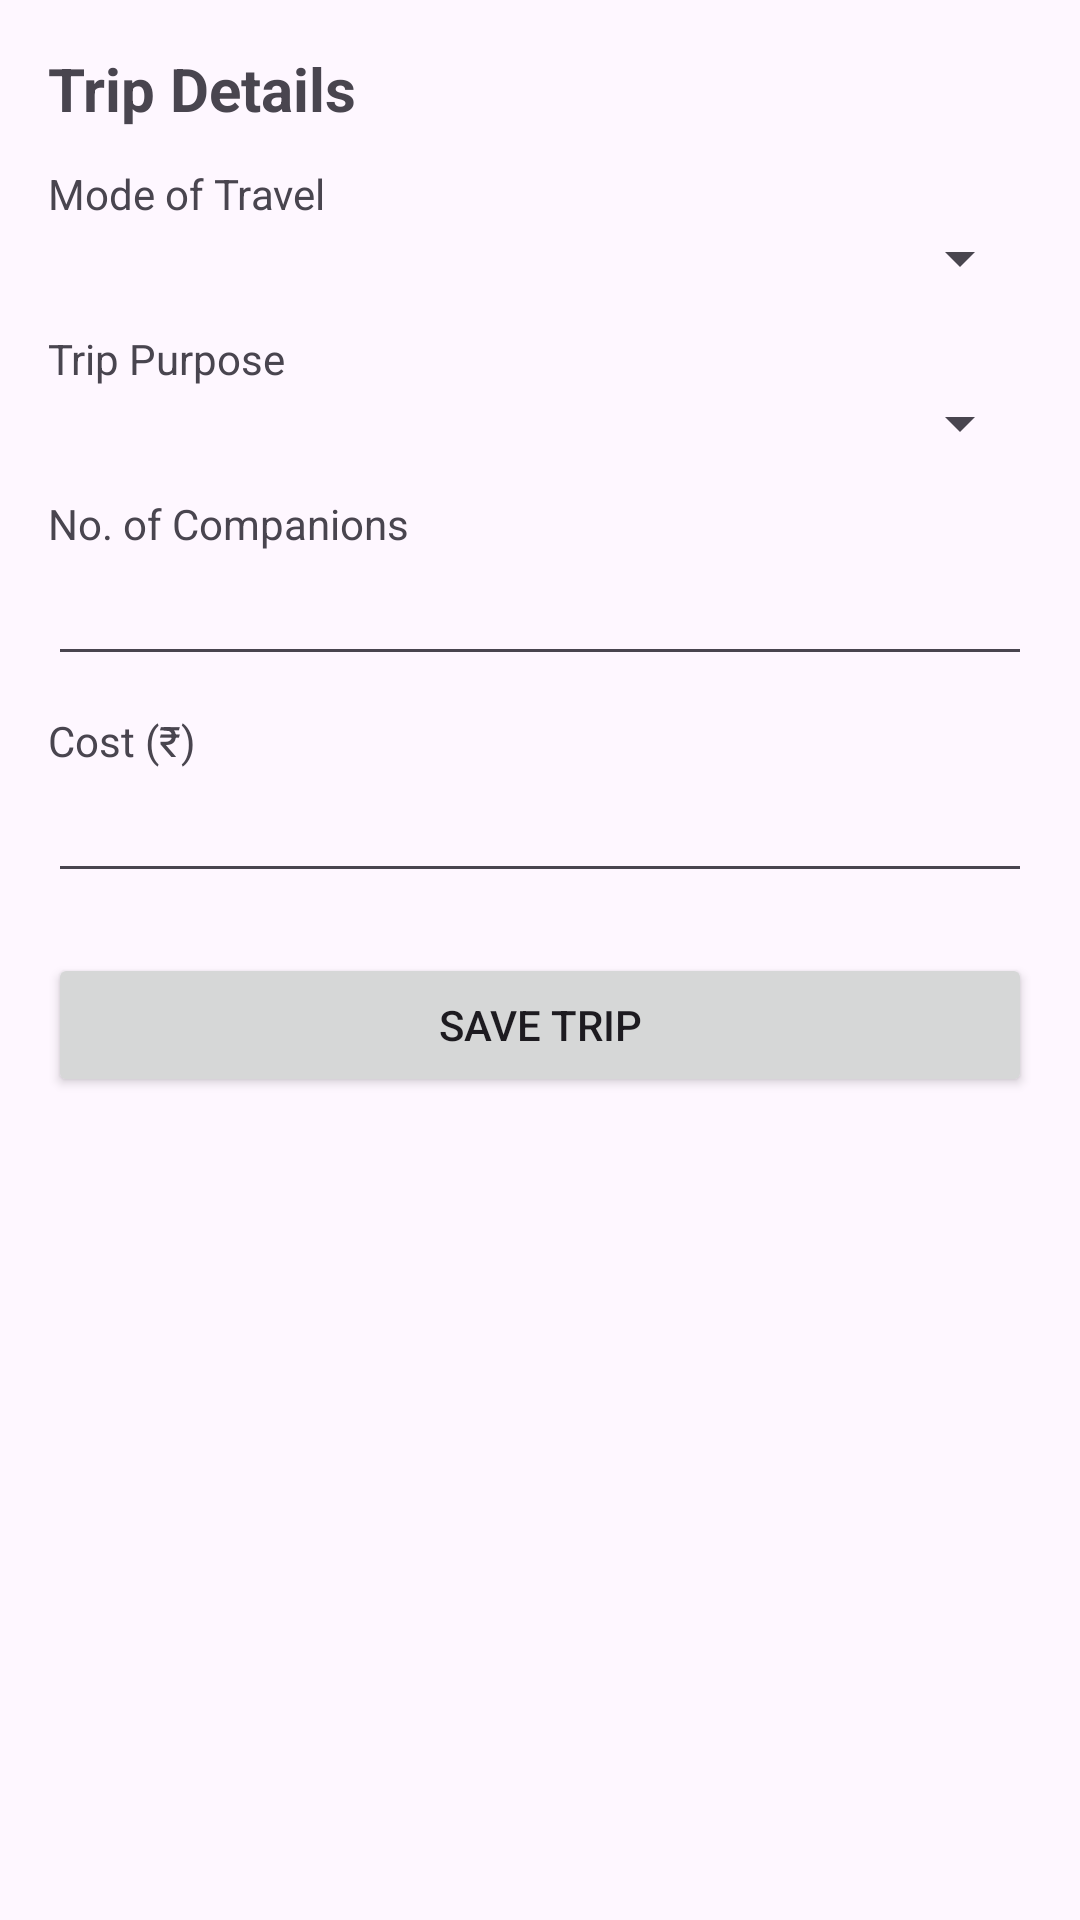

Layout XML and referenced resources for this Android screen:
<!-- AndroidManifest.xml: application theme Theme.MAD_23012021046_Assignment -->
<!-- res/layout/activity_trip_details.xml -->
<?xml version="1.0" encoding="utf-8"?>
<ScrollView xmlns:android="http://schemas.android.com/apk/res/android"
    xmlns:app="http://schemas.android.com/apk/res-auto"
    android:padding="16dp"
    android:layout_width="match_parent"
    android:layout_height="match_parent">

    <androidx.constraintlayout.widget.ConstraintLayout
        android:layout_width="match_parent"
        android:layout_height="wrap_content">

        
        <TextView
            android:id="@+id/tvHeading"
            android:layout_width="0dp"
            android:layout_height="wrap_content"
            android:text="Trip Details"
            android:textSize="20sp"
            android:textStyle="bold"
            app:layout_constraintTop_toTopOf="parent"
            app:layout_constraintStart_toStartOf="parent"
            app:layout_constraintEnd_toEndOf="parent" />

        
        <TextView
            android:id="@+id/tvMode"
            android:layout_width="0dp"
            android:layout_height="wrap_content"
            android:layout_marginTop="12dp"
            android:text="Mode of Travel"
            app:layout_constraintTop_toBottomOf="@id/tvHeading"
            app:layout_constraintStart_toStartOf="parent"
            app:layout_constraintEnd_toEndOf="parent" />

        <Spinner
            android:id="@+id/spinnerMode"
            android:layout_width="0dp"
            android:layout_height="wrap_content"
            app:layout_constraintTop_toBottomOf="@id/tvMode"
            app:layout_constraintStart_toStartOf="parent"
            app:layout_constraintEnd_toEndOf="parent" />

        
        <TextView
            android:id="@+id/tvPurpose"
            android:layout_width="0dp"
            android:layout_height="wrap_content"
            android:layout_marginTop="12dp"
            android:text="Trip Purpose"
            app:layout_constraintTop_toBottomOf="@id/spinnerMode"
            app:layout_constraintStart_toStartOf="parent"
            app:layout_constraintEnd_toEndOf="parent" />

        <Spinner
            android:id="@+id/spinnerPurpose"
            android:layout_width="0dp"
            android:layout_height="wrap_content"
            app:layout_constraintTop_toBottomOf="@id/tvPurpose"
            app:layout_constraintStart_toStartOf="parent"
            app:layout_constraintEnd_toEndOf="parent" />

        
        <TextView
            android:id="@+id/tvCompanions"
            android:layout_width="0dp"
            android:layout_height="wrap_content"
            android:layout_marginTop="12dp"
            android:text="No. of Companions"
            app:layout_constraintTop_toBottomOf="@id/spinnerPurpose"
            app:layout_constraintStart_toStartOf="parent"
            app:layout_constraintEnd_toEndOf="parent" />

        <EditText
            android:id="@+id/etCompanions"
            android:layout_width="0dp"
            android:layout_height="wrap_content"
            android:inputType="number"
            app:layout_constraintTop_toBottomOf="@id/tvCompanions"
            app:layout_constraintStart_toStartOf="parent"
            app:layout_constraintEnd_toEndOf="parent" />

        
        <TextView
            android:id="@+id/tvCost"
            android:layout_width="0dp"
            android:layout_height="wrap_content"
            android:layout_marginTop="12dp"
            android:text="Cost (₹)"
            app:layout_constraintTop_toBottomOf="@id/etCompanions"
            app:layout_constraintStart_toStartOf="parent"
            app:layout_constraintEnd_toEndOf="parent" />

        <EditText
            android:id="@+id/etCost"
            android:layout_width="0dp"
            android:layout_height="wrap_content"
            android:inputType="numberDecimal"
            app:layout_constraintTop_toBottomOf="@id/tvCost"
            app:layout_constraintStart_toStartOf="parent"
            app:layout_constraintEnd_toEndOf="parent" />

        
        <Button
            android:id="@+id/btnSaveTrip"
            android:layout_width="0dp"
            android:layout_height="wrap_content"
            android:text="Save Trip"
            android:layout_marginTop="20dp"
            app:layout_constraintTop_toBottomOf="@id/etCost"
            app:layout_constraintStart_toStartOf="parent"
            app:layout_constraintEnd_toEndOf="parent"
            app:layout_constraintBottom_toBottomOf="parent" />

    </androidx.constraintlayout.widget.ConstraintLayout>
</ScrollView>
<!-- resources referenced by this layout -->
<resources>
  <style name="Theme.MAD_23012021046_Assignment" parent="Base.Theme.MAD_23012021046_Assignment" />
  <style name="Base.Theme.MAD_23012021046_Assignment" parent="Theme.Material3.DayNight.NoActionBar">
          
          
      </style>
</resources>
